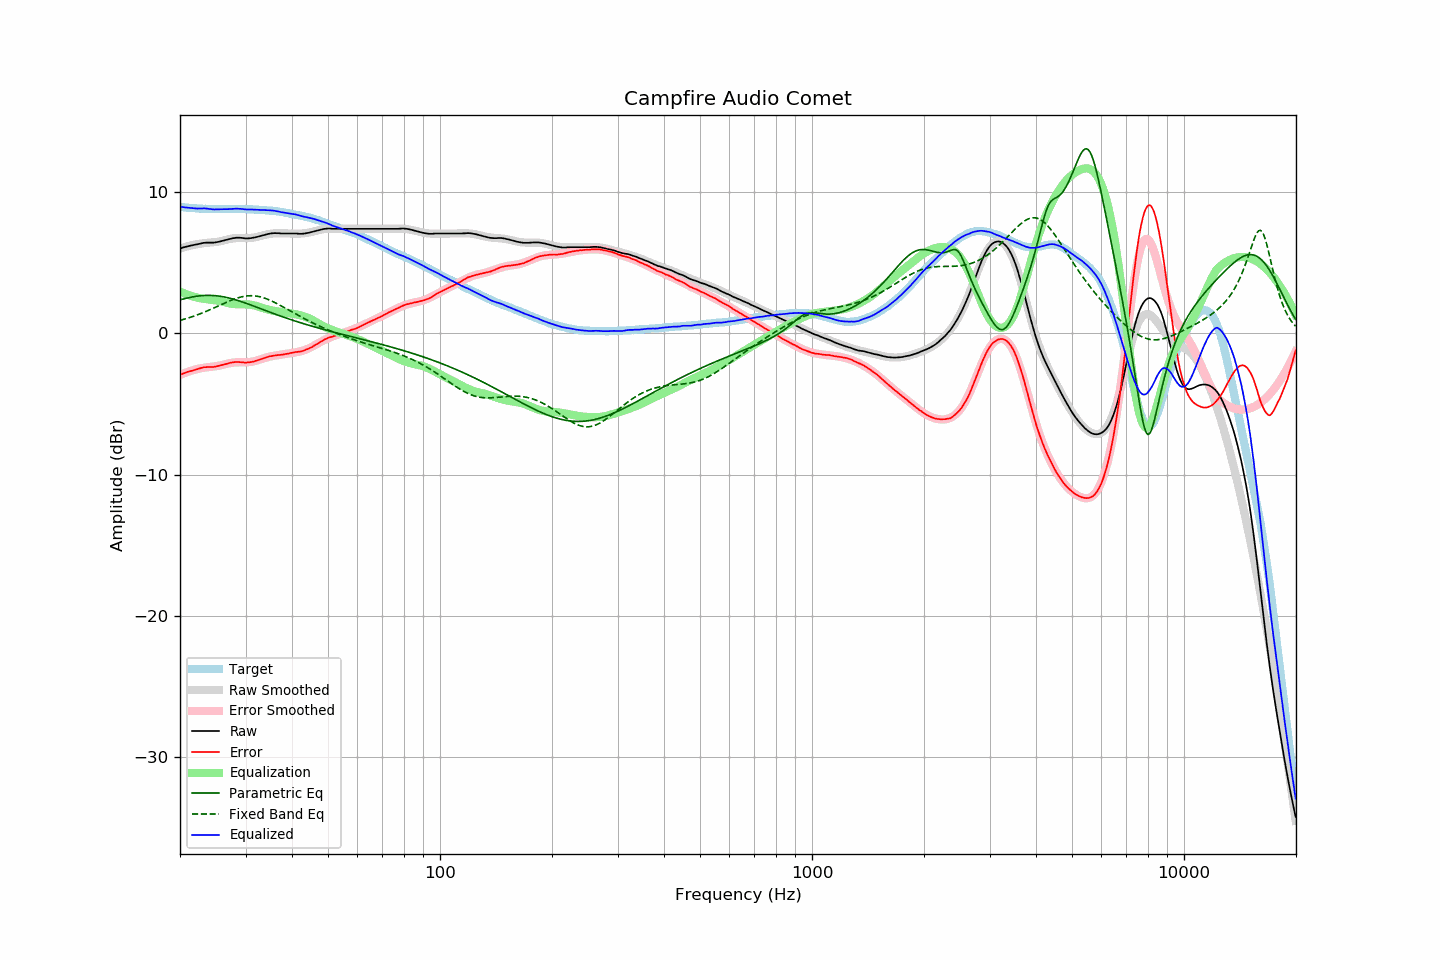

Values plotted in this chart, from the file beside it:
frequency, raw, error, smoothed, error_smoothed, equalization, parametric_eq, fixed_band_eq, equalized_raw, equalized_smoothed, target
20.00, 6.01, -2.94, 6.00, -2.95, 2.95, 2.37, 0.92, 8.96, 8.95, 8.95
20.20, 6.04, -2.90, 6.04, -2.90, 2.90, 2.40, 0.95, 8.94, 8.94, 8.94
20.40, 6.08, -2.85, 6.07, -2.86, 2.86, 2.43, 0.98, 8.93, 8.93, 8.93
20.61, 6.11, -2.81, 6.11, -2.81, 2.81, 2.46, 1.01, 8.92, 8.92, 8.92
20.81, 6.14, -2.76, 6.14, -2.77, 2.77, 2.49, 1.05, 8.90, 8.90, 8.90
21.02, 6.17, -2.72, 6.17, -2.72, 2.72, 2.51, 1.08, 8.89, 8.89, 8.89
21.23, 6.19, -2.69, 6.20, -2.68, 2.68, 2.54, 1.12, 8.87, 8.88, 8.88
21.44, 6.22, -2.67, 6.23, -2.65, 2.65, 2.56, 1.15, 8.87, 8.87, 8.89
21.66, 6.24, -2.63, 6.25, -2.61, 2.61, 2.58, 1.19, 8.85, 8.87, 8.87
21.87, 6.27, -2.60, 6.28, -2.58, 2.58, 2.60, 1.23, 8.85, 8.86, 8.87
22.09, 6.29, -2.56, 6.30, -2.55, 2.55, 2.62, 1.27, 8.84, 8.85, 8.85
22.31, 6.31, -2.53, 6.32, -2.52, 2.52, 2.63, 1.31, 8.83, 8.84, 8.84
22.54, 6.34, -2.49, 6.34, -2.50, 2.50, 2.65, 1.36, 8.83, 8.84, 8.83
22.76, 6.37, -2.46, 6.35, -2.47, 2.47, 2.66, 1.40, 8.84, 8.83, 8.83
22.99, 6.39, -2.43, 6.37, -2.46, 2.46, 2.67, 1.45, 8.84, 8.82, 8.82
23.22, 6.41, -2.40, 6.38, -2.44, 2.44, 2.68, 1.49, 8.85, 8.82, 8.81
23.45, 6.42, -2.40, 6.39, -2.42, 2.42, 2.68, 1.54, 8.84, 8.81, 8.82
23.69, 6.42, -2.39, 6.40, -2.41, 2.41, 2.69, 1.59, 8.82, 8.81, 8.81
23.92, 6.42, -2.38, 6.41, -2.39, 2.39, 2.69, 1.64, 8.81, 8.80, 8.80
24.16, 6.42, -2.39, 6.42, -2.38, 2.38, 2.68, 1.69, 8.80, 8.80, 8.81
24.40, 6.42, -2.39, 6.43, -2.37, 2.37, 2.68, 1.74, 8.78, 8.80, 8.81
24.65, 6.42, -2.38, 6.45, -2.35, 2.35, 2.67, 1.79, 8.77, 8.80, 8.80
24.89, 6.44, -2.36, 6.46, -2.34, 2.34, 2.66, 1.84, 8.77, 8.80, 8.80
25.14, 6.46, -2.33, 6.48, -2.32, 2.32, 2.65, 1.89, 8.78, 8.79, 8.79
25.39, 6.48, -2.31, 6.49, -2.30, 2.30, 2.64, 1.94, 8.78, 8.79, 8.79
25.65, 6.51, -2.28, 6.52, -2.27, 2.27, 2.62, 2.00, 8.78, 8.79, 8.79
25.91, 6.54, -2.25, 6.54, -2.25, 2.25, 2.60, 2.05, 8.79, 8.79, 8.79
26.16, 6.57, -2.23, 6.57, -2.22, 2.22, 2.58, 2.10, 8.79, 8.79, 8.80
26.43, 6.60, -2.19, 6.60, -2.19, 2.19, 2.56, 2.15, 8.79, 8.79, 8.79
26.69, 6.63, -2.16, 6.63, -2.16, 2.16, 2.54, 2.20, 8.79, 8.79, 8.79
26.96, 6.66, -2.13, 6.66, -2.13, 2.13, 2.51, 2.25, 8.79, 8.79, 8.79
27.23, 6.69, -2.10, 6.68, -2.11, 2.11, 2.48, 2.30, 8.80, 8.79, 8.79
27.50, 6.72, -2.07, 6.70, -2.09, 2.09, 2.45, 2.35, 8.81, 8.79, 8.79
27.77, 6.74, -2.06, 6.72, -2.08, 2.08, 2.42, 2.39, 8.82, 8.80, 8.80
28.05, 6.75, -2.04, 6.73, -2.07, 2.07, 2.39, 2.43, 8.81, 8.80, 8.79
28.33, 6.77, -2.03, 6.74, -2.06, 2.06, 2.36, 2.47, 8.83, 8.80, 8.80
28.62, 6.77, -2.03, 6.74, -2.06, 2.06, 2.32, 2.51, 8.82, 8.80, 8.80
28.90, 6.77, -2.04, 6.75, -2.05, 2.05, 2.29, 2.54, 8.82, 8.80, 8.81
29.19, 6.76, -2.05, 6.75, -2.05, 2.05, 2.25, 2.57, 8.81, 8.80, 8.81
29.48, 6.75, -2.05, 6.74, -2.05, 2.05, 2.21, 2.60, 8.80, 8.80, 8.80
29.78, 6.73, -2.07, 6.74, -2.05, 2.05, 2.17, 2.62, 8.78, 8.80, 8.80
30.08, 6.72, -2.08, 6.74, -2.05, 2.05, 2.13, 2.64, 8.77, 8.79, 8.80
30.38, 6.72, -2.06, 6.74, -2.04, 2.04, 2.09, 2.65, 8.76, 8.79, 8.78
30.68, 6.73, -2.05, 6.75, -2.04, 2.04, 2.05, 2.66, 8.76, 8.78, 8.78
30.99, 6.74, -2.04, 6.76, -2.02, 2.02, 2.01, 2.66, 8.76, 8.78, 8.78
31.30, 6.76, -2.02, 6.77, -2.00, 2.00, 1.96, 2.66, 8.76, 8.77, 8.78
31.61, 6.78, -1.99, 6.79, -1.98, 1.98, 1.92, 2.65, 8.76, 8.77, 8.77
31.93, 6.80, -1.95, 6.81, -1.95, 1.95, 1.88, 2.64, 8.75, 8.76, 8.75
32.24, 6.83, -1.93, 6.83, -1.92, 1.92, 1.84, 2.63, 8.75, 8.75, 8.76
32.57, 6.86, -1.88, 6.86, -1.89, 1.89, 1.79, 2.60, 8.74, 8.75, 8.74
32.89, 6.89, -1.85, 6.89, -1.85, 1.85, 1.75, 2.58, 8.74, 8.74, 8.74
33.22, 6.92, -1.81, 6.92, -1.81, 1.81, 1.71, 2.55, 8.73, 8.73, 8.73
33.55, 6.96, -1.77, 6.95, -1.77, 1.77, 1.66, 2.51, 8.73, 8.73, 8.73
33.89, 6.99, -1.73, 6.98, -1.74, 1.74, 1.62, 2.47, 8.73, 8.72, 8.72
34.23, 7.01, -1.69, 7.00, -1.71, 1.71, 1.58, 2.43, 8.71, 8.71, 8.70
34.57, 7.04, -1.66, 7.03, -1.67, 1.67, 1.53, 2.39, 8.71, 8.70, 8.70
34.92, 7.06, -1.62, 7.04, -1.65, 1.65, 1.49, 2.34, 8.70, 8.69, 8.68
35.27, 7.08, -1.62, 7.06, -1.62, 1.62, 1.45, 2.29, 8.70, 8.68, 8.70
35.62, 7.09, -1.58, 7.07, -1.60, 1.60, 1.41, 2.23, 8.69, 8.67, 8.67
35.97, 7.10, -1.57, 7.08, -1.58, 1.58, 1.36, 2.18, 8.68, 8.66, 8.67
... 635 more rows
